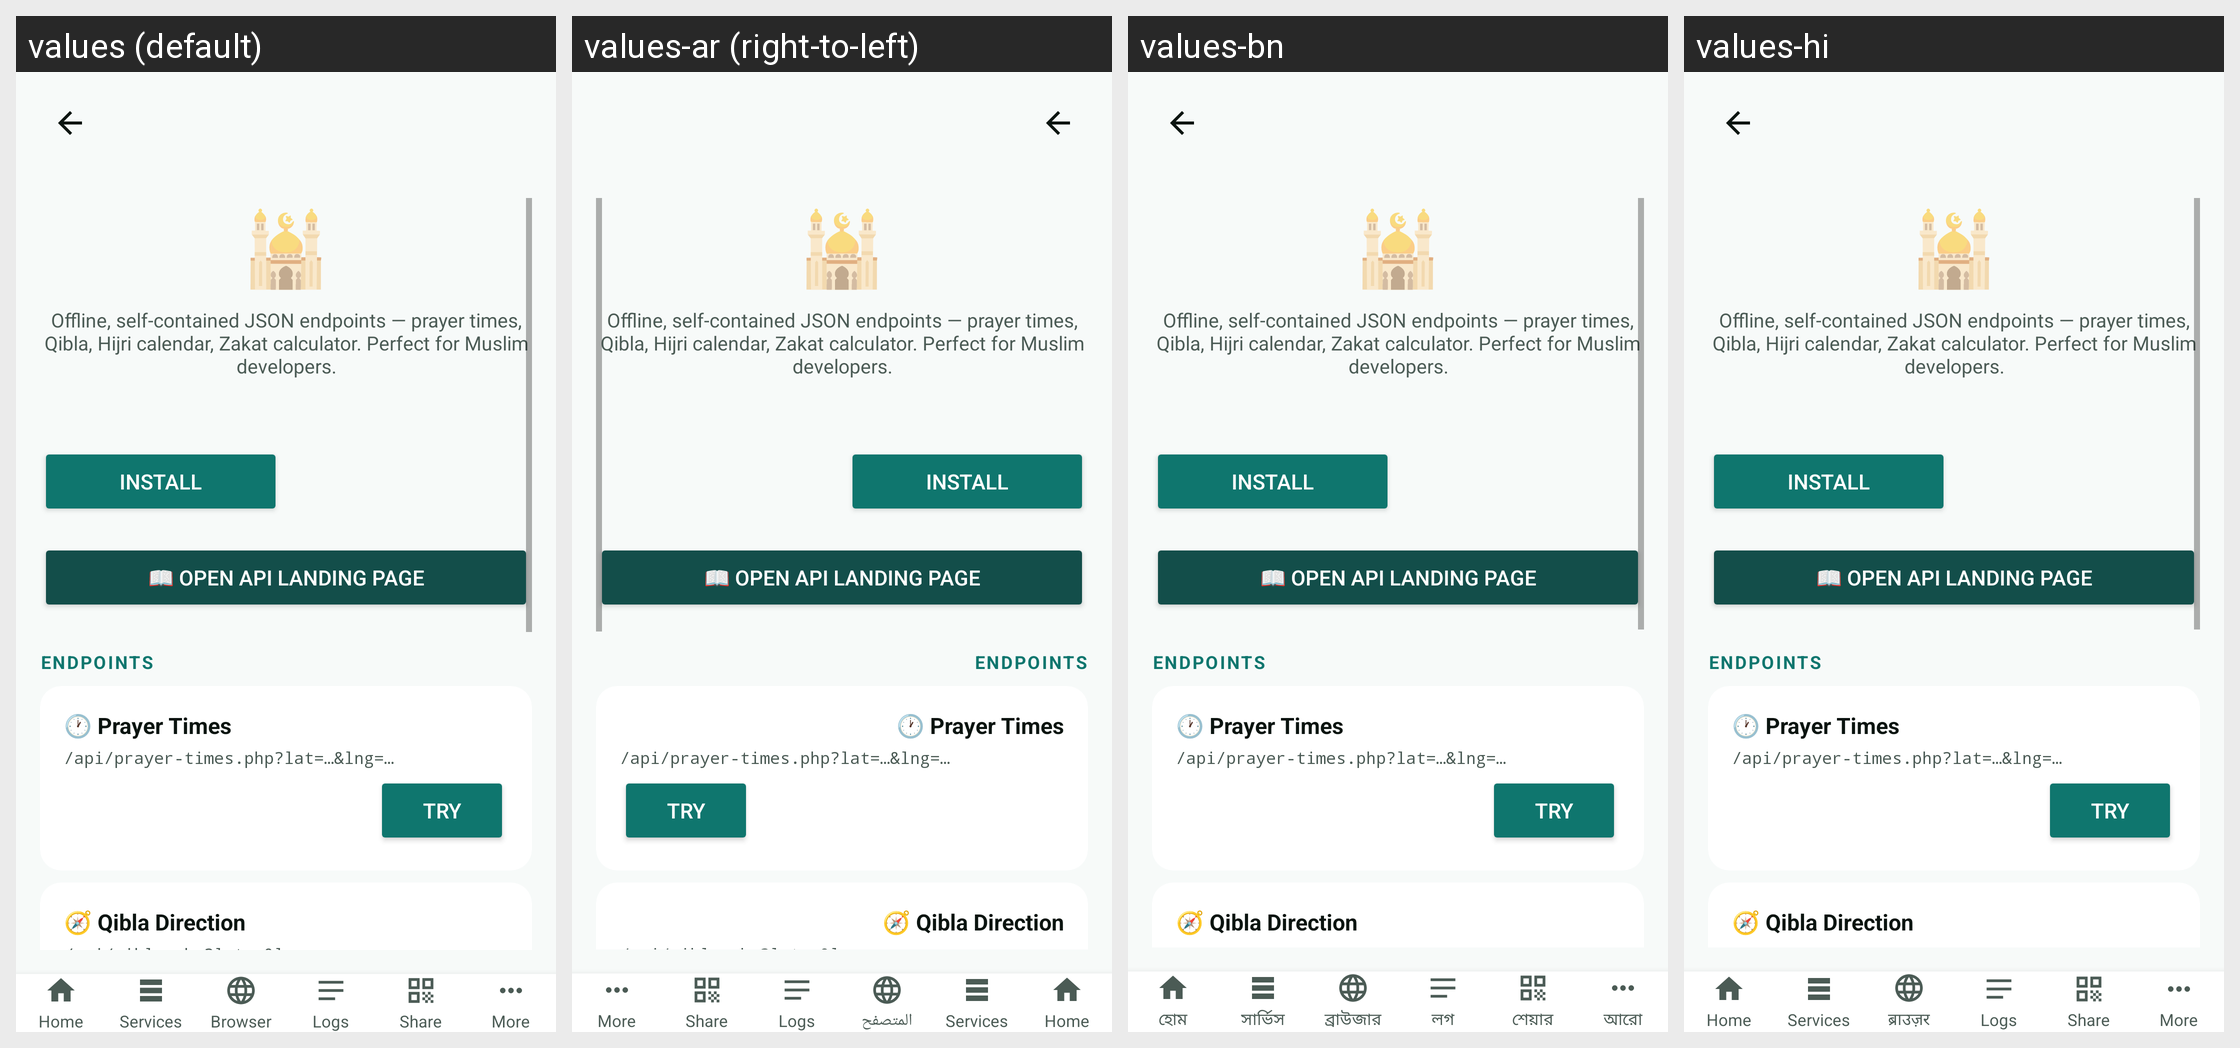

Translations of the strings shown on this Android screen, per locale in the grid:
Android screen res/layout/activity_islamic_apis.xml rendered under 4 locales, left to right: values (default), values-ar (right-to-left), values-bn, values-hi. Device: Nexus 5 (rendered at 1080×1920; each locale shown at half size, 540×960, under a caption strip naming it); theme Theme.INWEB.
Strings drawn on this screen, with the default value and each locale's value (text and hints the layout hard-codes, and strings that could not be matched under every locale, appear in the picture but are not listed):

islamic_subtitle
  values: Offline, self-contained JSON endpoints — prayer times, Qibla, Hijri calendar, Zakat calculator. Perfect for Muslim developers.
  values-ar: Offline, self-contained JSON endpoints — prayer times, Qibla, Hijri calendar, Zakat calculator. Perfect for Muslim developers.  [not translated; the default value is used]
  values-bn: Offline, self-contained JSON endpoints — prayer times, Qibla, Hijri calendar, Zakat calculator. Perfect for Muslim developers.  [not translated; the default value is used]
  values-hi: Offline, self-contained JSON endpoints — prayer times, Qibla, Hijri calendar, Zakat calculator. Perfect for Muslim developers.  [not translated; the default value is used]

islamic_install
  values: Install
  values-ar: Install  [not translated; the default value is used]
  values-bn: Install  [not translated; the default value is used]
  values-hi: Install  [not translated; the default value is used]

islamic_open_landing
  values: 📖 Open API Landing Page
  values-ar: 📖 Open API Landing Page  [not translated; the default value is used]
  values-bn: 📖 Open API Landing Page  [not translated; the default value is used]
  values-hi: 📖 Open API Landing Page  [not translated; the default value is used]

islamic_endpoints
  values: ENDPOINTS
  values-ar: ENDPOINTS  [not translated; the default value is used]
  values-bn: ENDPOINTS  [not translated; the default value is used]
  values-hi: ENDPOINTS  [not translated; the default value is used]

islamic_try
  values: Try
  values-ar: Try  [not translated; the default value is used]
  values-bn: Try  [not translated; the default value is used]
  values-hi: Try  [not translated; the default value is used]

nav_home
  values: Home
  values-ar: Home  [not translated; the default value is used]
  values-bn: হোম
  values-hi: Home  [not translated; the default value is used]

nav_services
  values: Services
  values-ar: Services  [not translated; the default value is used]
  values-bn: সার্ভিস
  values-hi: Services  [not translated; the default value is used]

nav_browser
  values: Browser
  values-ar: المتصفح
  values-bn: ব্রাউজার
  values-hi: ब्राउज़र

nav_logs
  values: Logs
  values-ar: Logs  [not translated; the default value is used]
  values-bn: লগ
  values-hi: Logs  [not translated; the default value is used]

nav_share
  values: Share
  values-ar: Share  [not translated; the default value is used]
  values-bn: শেয়ার
  values-hi: Share  [not translated; the default value is used]

nav_more
  values: More
  values-ar: More  [not translated; the default value is used]
  values-bn: আরো
  values-hi: More  [not translated; the default value is used]
